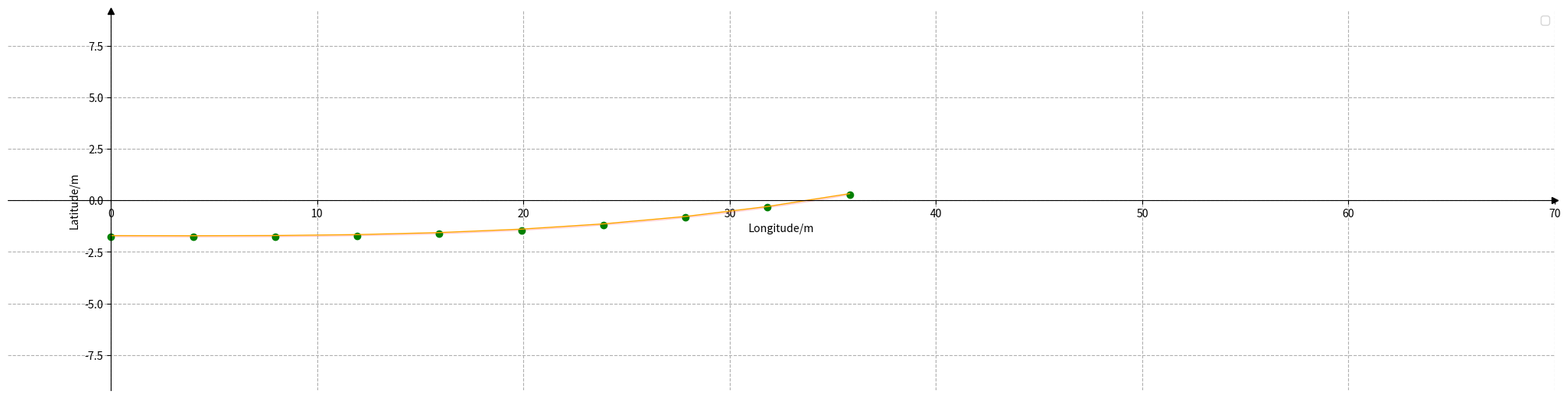

The matplotlib source for this figure:
# -*- coding: utf-8 -*-
"""
Spyder Editor

This is a curve fitting script file.
"""
import matplotlib as mpl
import matplotlib.pyplot as plt
import matplotlib.animation as animation

import numpy as np
import math
from functools import partial
from matplotlib.backend_bases import MouseButton
import csv

class Cboundary:
    def __init__(self, c0, c1, c2, c3, startX, endX):
        self.c0 = c0
        self.c1 = c1
        self.c2 = c2
        self.c3 = c3
        self.startX = startX
        self.endX = endX
        
    def calculateY_list(self, x):
        y_list = [self.c0  + self.c1 * _x + 1.0/2.0*self.c2 * math.pow(_x, 2) + 1.0/6.0*self.c3 * math.pow(_x, 3) for _x in x]
        return y_list
    
    def draw_polynomial(self, ax, boundarycolor='orange', linewidth=1):
        x = np.linspace(self.startX, self.endX, 100)  # Sample data.
        y = self.calculateY_list(x)
        line, = ax.plot(x, y, color=boundarycolor, linewidth=linewidth);  # Plot some data on the axes.
        # ax.annotate(
        #     'straight',
        #     xy=(x[5], y[5]), xycoords='data',
        #     xytext=(-50, 30), textcoords='offset points',
        #     arrowprops=dict(arrowstyle="->"))

        return line
    
    def set_coeff(self, c0, c1, c2, c3, startX, endX):
        self.c0 = c0
        self.c1 = c1
        self.c2 = c2
        self.c3 = c3
        self.startX = startX
        self.endX = endX
        
    def get_discrete_points(self, gap):
        #point_x = 
        return
    
def set_axs_properties(axs):

    # Move the left and bottom spines to x = 0 and y = 0, respectively.
    axs.spines[["left", "bottom"]].set_position(("data", 0))
    # Hide the top and right spines.
    axs.spines[["top", "right"]].set_visible(False)
    
    # Draw arrows (as black triangles: ">k"/"^k") at the end of the axes.  In each
    # case, one of the coordinates (0) is a data coordinate (i.e., y = 0 or x = 0,
    # respectively) and the other one (1) is an axes coordinate (i.e., at the very
    # right/top of the axes).  Also, disable clipping (clip_on=False) as the marker
    # actually spills out of the axes.
    axs.plot(1, 0, ">k", transform=axs.get_yaxis_transform(), clip_on=False)
    axs.plot(0, 1, "^k", transform=axs.get_xaxis_transform(), clip_on=False)
    
    axs.axis([-5, 70, -10, 10])
    axs.set_aspect('equal', adjustable='datalim')
    axs.grid(ls='--')
    axs.set_xlabel('Longitude/m')  # Add an x-label to the axes.
    axs.set_ylabel('Latitude/m')  # Add a y-label to the axes.
    axs.legend();  # Add a legend.
        
def trace_with_disturbance():
    pass
    
def draws():
    fig, axs = plt.subplots(figsize=(20, 5), layout='constrained')  # a figure with a 2x2 grid of Axes
    boundary1 = Cboundary(-1.761356, -0.004106, -0.000393, -0.000012, 0, 52.81)
    boundary1.draw_polynomial(axs, boundarycolor=(1.,0.,0.,0.2))
    boundary2 = Cboundary(-1.779935, -0.004795, -0.000415, -0.000012, 0, 40.83)
    boundary2.draw_polynomial(axs, boundarycolor=(1.,0.,0.,0.3))
    boundary3 = Cboundary(-1.787721, -0.005490, -0.000436, -0.000012, 0, 30.64)
    boundary3.draw_polynomial(axs, boundarycolor=(1.,0.,0.,0.3))

    set_axs_properties(axs)
    plt.show()

    
def draw_boundary(frame, boundaries, count, axs):
    print(frame, "framenumber")
    lines = []
    for i in list(range(count)):
        index = max(0, min(len(boundaries) - 1, frame - i))
        line = boundaries[index].draw_polynomial(axs, boundarycolor=(1.,0.,0.,1.0/(1 + i*3)))
        lines.append(line)
        if index ==  0:
            break
        
    return tuple(lines)

def anim_history(store_num):
    fig, axs = plt.subplots(figsize=(20, 5), layout='constrained')  # a figure with a 2x2 grid of Axes
    bnds = [Cboundary(-1.761356, -0.004106, -0.000393, -0.000012, 0, 52.81),
            Cboundary(-2.779935, -0.000795, -0.000415, -0.000012, 0, 40.83),
            Cboundary(-3.787721, -0.005490, -0.000436, -0.000012, 0, 30.64),
            Cboundary(-4.779935, -0.009795, -0.000415, -0.000012, 0, 40.83),
            Cboundary(-5.787721, -0.006490, -0.000436, -0.000012, 0, 30.64),
            ]

    set_axs_properties(axs)
    ani = animation.FuncAnimation(
    fig, partial(draw_boundary, boundaries=bnds,count=store_num, axs=axs), interval=1000, blit=True, save_count=50)
    plt.show()

class callback_manager:
    def __init__(self, fig, ax, boundary_list, base_image_count):
        self.fig = fig
        self.ax = ax
        self.boundary_list = boundary_list
        self.index = 0
        self.clear = False
        self.base_image_count = base_image_count
        
    def on_press(self, event):
        print('press', event.key)
        list_len = len(self.boundary_list)
        if not list_len or (event.key == 'left' and event.key == 'right'):
            return
        if event.key == 'left':
            self.index = self.index - 1
        elif event.key == 'right':
            self.index = self.index + 1
        elif event.key == 'r':
            plt.cla()
            print('clear fig!')
            self.clear = True
            return
        self.index = min(list_len - 1, max(0, self.index))
        print(self.index, 'index')
        if self.clear:
            set_axs_properties(self.ax)
            self.clear = False
        self.boundary_list[self.index].draw_polynomial(self.ax, boundarycolor=(1.,0.,0.,1.0))
        self.ax.set_title(self.index * 3 + self.base_image_count)
        event.canvas.draw()

        # if event.key == 'x':
        #     visible = xl.get_visible()
        #     xl.set_visible(not visible)
        #     fig.canvas.draw()
        
def function_keypress():
    fig, ax = plt.subplots(figsize=(20, 5), layout='constrained')
    bnds = [Cboundary(-1.761356, -0.004106, -0.000393, -0.000012, 0, 52.81),
            Cboundary(-2.779935, -0.000795, -0.000415, -0.000012, 0, 40.83),
            Cboundary(-3.787721, -0.005490, -0.000436, -0.000012, 0, 30.64)
            ]
    
    set_axs_properties(ax)
    callback_obj = callback_manager(fig, ax, bnds, 32) 

    fig.canvas.mpl_connect('key_press_event', callback_obj.on_press)
    # np.random.seed(19680801)
    # ax.plot(np.random.rand(12), np.random.rand(12), 'go')
    # xl = ax.set_xlabel('easy come, easy go')
    
    plt.show()

def draw_polynomial_adapting(x_list, y_list, ax, boundarycolor='orange', linewidth=1):
    polynomial_function = np.polyfit(x_list, y_list, 3)
    print('Fitting polynomial function coefficient(x^3, x^2, x^1, x^0): ', polynomial_function)
    polynomial3 = np.poly1d(polynomial_function)
    y_list_polyfit = [polynomial3(x_value) for x_value in x_list]
    ax.plot(x_list, y_list_polyfit, 'go')
    y_list_polyfit_shifted = [y + 0.05 for y in y_list_polyfit]
    line, = ax.plot(x_list, y_list_polyfit_shifted, color=boundarycolor, linewidth=linewidth);  # Plot some data on the axes.
    return line      
  
def draw_comparing_polynomial_adapting():
    # draw two cases for comparsion
    fig, axs = plt.subplots(figsize=(20, 5), layout='constrained')  # a figure with a 2x2 grid of Axes
    boundary1 = Cboundary(-1.761356, -0.002312, -0.000036, 0.000280, 0, 35.81)
    boundary1.draw_polynomial(axs, boundarycolor=(1.,0.,0.,0.2))
    x = np.linspace(boundary1.startX, boundary1.endX, 10)  # Sample data.
    y = boundary1.calculateY_list(x)
    draw_polynomial_adapting(x, y, axs)

    set_axs_properties(axs)
    plt.show()
    
def parse_csv(file_path):
    # TODO
    with open(file_path, newline='') as csvfile:
        spamreader = csv.reader(csvfile, delimiter=' ', quotechar='|')
        for row in spamreader:
            print(', '.join(row))
    return
if __name__ == '__main__':
    np.random.seed(19680801)  # seed the random number generator.
    data = {'a': np.arange(50),
            'c': np.random.randint(0, 50, 50),
            'd': np.random.randn(50)}
    data['b'] = data['a'] + 10 * np.random.randn(50)
    data['d'] = np.abs(data['d']) * 100
    
    # x = np.linspace(0, 2, 100)  # Sample data.
    # z = np.linspace(0, 1.5, 100)  # Sample data.

    # # Note that even in the OO-style, we use `.pyplot.figure` to create the Figure.
    # fig, ax = plt.subplots(figsize=(5, 2.7), layout='constrained')
    # ax.plot(x, x, label='linear')  # Plot some data on the axes.
    # ax.plot(z, -z**2, label='quadratic', color=(1.,0.,0.,0.2))  # Plot more data on the axes...
    # ax.plot(x, x**3, label='cubic')  # ... and some more.
    # ax.set_xlabel('x label')  # Add an x-label to the axes.
    # ax.set_ylabel('y label')  # Add a y-label to the axes.
    # ax.set_title("Simple Plot")  # Add a title to the axes.
    # ax.legend();  # Add a legend.
    #draws()
    # anim_history(3)
    # function_keypress()
    draw_comparing_polynomial_adapting()
    print("#test")
